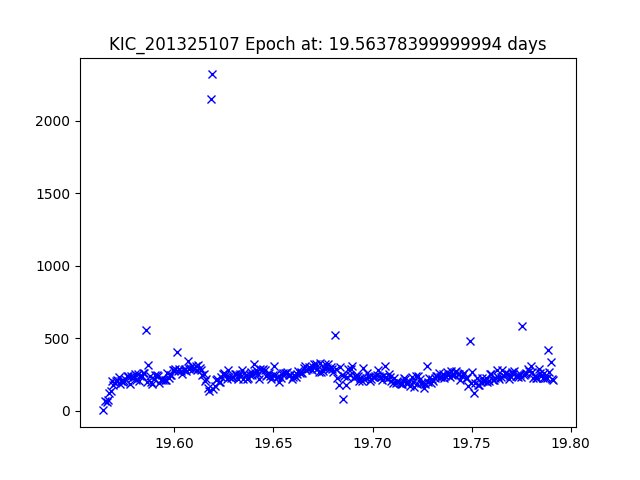

Source data for this figure (header and first rows):
JDtimes, observed fluxes, observed uncertainties
19.56, 0.9541, 25.14
19.57, 64.18, 20.57
19.57, 61.79, 20.61
19.57, 73.45, 20.42
19.57, 124.3, 19.85
19.57, 137.5, 19.74
19.57, 202.1, 19.33
19.57, 177.6, 19.47
19.57, 189.3, 19.4
19.57, 202.2, 19.32
19.57, 211.7, 19.27
19.57, 231.6, 19.18
19.57, 184.1, 19.43
19.57, 205.2, 19.31
19.57, 196.1, 19.36
19.57, 204.8, 19.31
19.58, 218, 19.24
19.58, 236.6, 19.15
19.58, 237.8, 19.15
19.58, 182.9, 19.43
19.58, 235.2, 19.16
19.58, 225.9, 19.2
19.58, 233.3, 19.17
19.58, 255.1, 19.07
19.58, 208.8, 19.29
19.58, 249.3, 19.1
19.58, 203.2, 19.32
19.58, 236.7, 19.15
19.58, 238.9, 19.14
19.58, 256.7, 19.07
19.58, 256.6, 19.07
19.59, 553.7, 18.23
19.59, 198.1, 19.35
19.59, 312.8, 18.85
19.59, 238.7, 19.14
19.59, 199.5, 19.34
19.59, 180.2, 19.45
19.59, 218.7, 19.24
19.59, 244.7, 19.12
19.59, 248.3, 19.1
19.59, 237, 19.15
19.59, 192.7, 19.38
19.59, 210.4, 19.28
19.59, 219.7, 19.23
19.59, 212.5, 19.27
19.6, 211, 19.28
19.6, 210.9, 19.28
19.6, 257.2, 19.06
19.6, 226.3, 19.2
19.6, 245.4, 19.11
19.6, 243.3, 19.12
19.6, 278.6, 18.98
19.6, 277.8, 18.98
19.6, 283.2, 18.96
19.6, 402.3, 18.58
19.6, 269.4, 19.01
19.6, 284.3, 18.95
19.6, 271.4, 19
19.6, 250, 19.09
19.6, 282.8, 18.96
... 274 more rows
